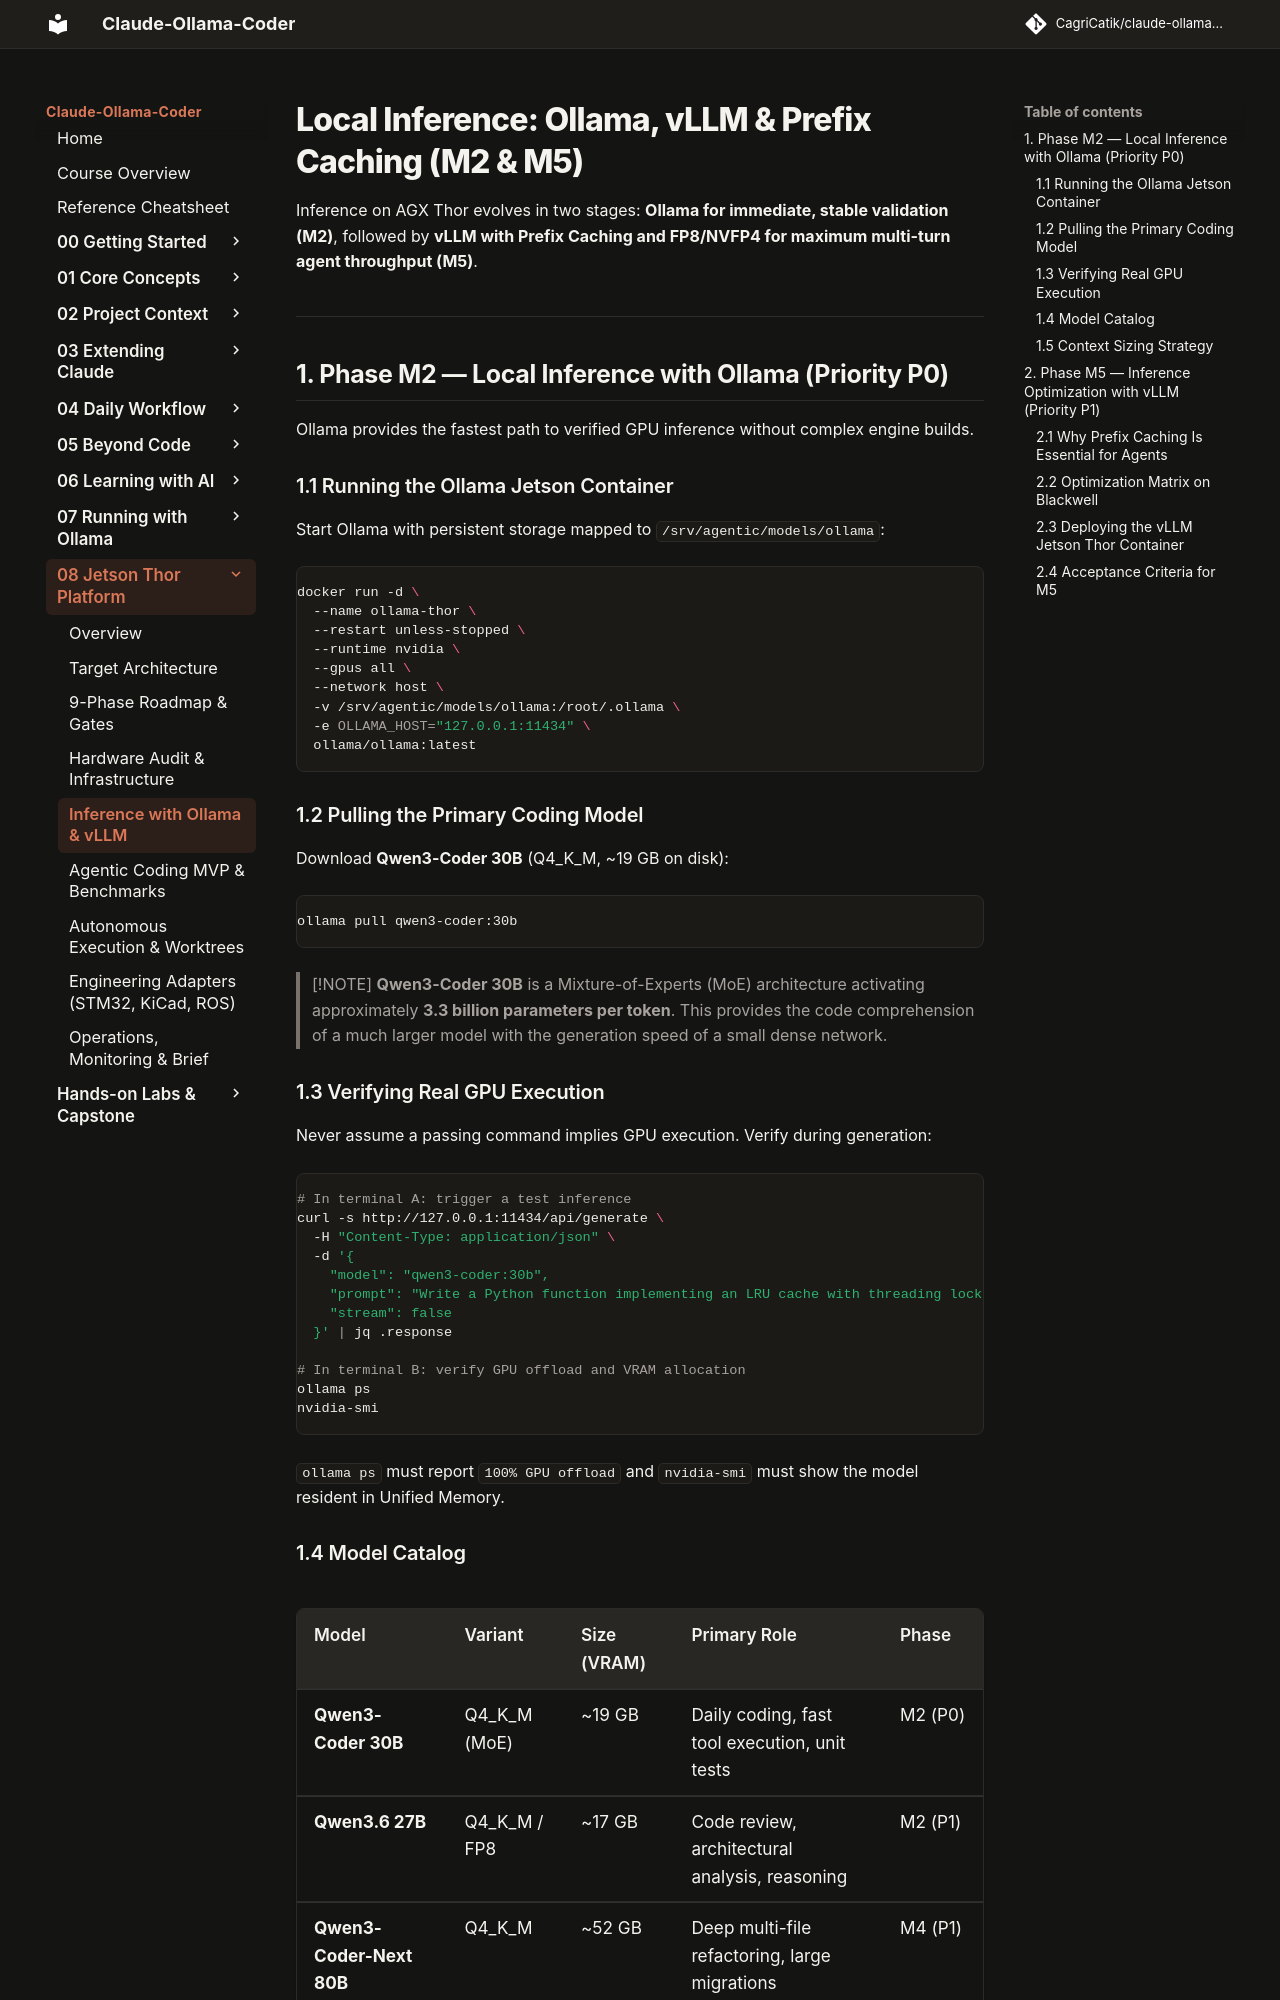

repository: CagriCatik/claude-ollama-coder · page: tutorials/08-jetson-thor-platform/04-local-inference-ollama-vllm/index.html · generator: mkdocs

# Local Inference: Ollama, vLLM & Prefix Caching (M2 & M5)

Inference on AGX Thor evolves in two stages: **Ollama for immediate, stable validation (M2)**, followed by **vLLM with Prefix Caching and FP8/NVFP4 for maximum multi-turn agent throughput (M5)**.

---

## 1. Phase M2 — Local Inference with Ollama (Priority P0)

Ollama provides the fastest path to verified GPU inference without complex engine builds.

### 1.1 Running the Ollama Jetson Container

Start Ollama with persistent storage mapped to `/srv/agentic/models/ollama`:

```bash
docker run -d \
  --name ollama-thor \
  --restart unless-stopped \
  --runtime nvidia \
  --gpus all \
  --network host \
  -v /srv/agentic/models/ollama:/root/.ollama \
  -e OLLAMA_HOST="127.0.0.1:11434" \
  ollama/ollama:latest
```

### 1.2 Pulling the Primary Coding Model

Download **Qwen3-Coder 30B** (Q4_K_M, ~19 GB on disk):
```bash
ollama pull qwen3-coder:30b
```

> [!NOTE]
> **Qwen3-Coder 30B** is a Mixture-of-Experts (MoE) architecture activating approximately **3.3 billion parameters per token**. This provides the code comprehension of a much larger model with the generation speed of a small dense network.

### 1.3 Verifying Real GPU Execution

Never assume a passing command implies GPU execution. Verify during generation:

```bash
# In terminal A: trigger a test inference
curl -s http://127.0.0.1:11434/api/generate \
  -H "Content-Type: application/json" \
  -d '{
    "model": "qwen3-coder:30b",
    "prompt": "Write a Python function implementing an LRU cache with threading locks.",
    "stream": false
  }' | jq .response

# In terminal B: verify GPU offload and VRAM allocation
ollama ps
nvidia-smi
```

`ollama ps` must report `100% GPU offload` and `nvidia-smi` must show the model resident in Unified Memory.

### 1.4 Model Catalog

| Model | Variant | Size (VRAM) | Primary Role | Phase |
|---|---|---|---|---|
| **Qwen3-Coder 30B** | Q4_K_M (MoE) | ~19 GB | Daily coding, fast tool execution, unit tests | M2 (P0) |
| **Qwen3.6 27B** | Q4_K_M / FP8 | ~17 GB | Code review, architectural analysis, reasoning | M2 (P1) |
| **Qwen3-Coder-Next 80B** | Q4_K_M | ~52 GB | Deep multi-file refactoring, large migrations | M4 (P1) |
| **Qwen2.5-Coder 7B** | Q4_K_M | ~4.7 GB | Fast router, classifier, intent extraction | M2 (P2) |
